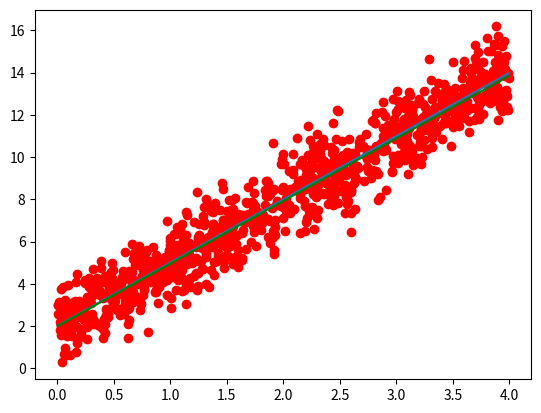

Here is the Python script that generated this plot:
import csv
import matplotlib.pyplot as plt
import numpy as np


def csv_reader(file_obj):
    reader = csv.reader(file_obj)
    x1, x2, y = [], [], []
    for row in reader:
        x1.append(float(row[1]))
        x2.append(float(row[2]))
        y.append(float(row[4]))
    return x1, x2, y


# Calculate the mean value of a list of numbers
def mean(values):
    return sum(values) / float(len(values))


# Calculate covariance between x and y
def covariance(x, mean_x, y, mean_y):
    covar = 0.0
    for i in range(len(x)):
        covar += (x[i] - mean_x) * (y[i] - mean_y)
    return covar


# Calculate the variance of a list of numbers
def variance(values, mean):
    return sum([(x-mean)**2 for x in values])


def rmse(y, y_pred):
    return (np.sum((y_pred - y) ** 2) / float(len(y)))**0.5





class LinearRegression:
    def __init__(self):
        self._b0, self._b1 = None, None

    def fit(self, x_train, y_train):
        x_mean, y_mean = mean(x_train), mean(y_train)
        self._b1 = covariance(x_train, x_mean, y_train, y_mean) / variance(x_train, x_mean)
        self._b0 = y_mean - self._b1 * x_mean

    def get_params(self):
        return self._b0, self._b1

    def predict(self, x_pred):
        if self._b0 is not None and self._b1 is not None:
            y_pred = [self._b0 + self._b1*x_pred[i] for i in range(len(x_pred))]
            return y_pred
        else:
            raise Exception('Coefficients of linear regression are not determinated')

    def calc_err(self, x, y, lamb):
        return rmse(y, self.predict(x)) + lamb * (self._b0 ** 2 + self._b1 ** 2)

    def optimize(self, x_train, y_train):
        if self._b0 is not None and self._b1 is not None:
            print(self._b0)
            print(self._b1)

            print(self.calc_err(x_train, y_train, 1e-6))
            # start - 0.9 of computed values
            step_b0 = abs(self._b0) / 1000
            step_b1 = abs(self._b1) / 1000

            start_b0 = self._b0 - 10 * step_b0
            start_b1 = self._b1 - 10 * step_b1
            stop_b0 = self._b0 + 10 * step_b0
            stop_b1 = self._b1 + 10 * step_b1

            lamb = 1e-6

            err = []
            for koef in range(int((stop_b0 - start_b0)/(step_b0*10))):
                self._b0 = start_b0 + koef * (step_b0/10)
                err.append(self.calc_err(x_train, y_train, lamb))
            self._b0 = err.index(min(err)) * (step_b0/10) + start_b0

            err = []
            for koef in range(int((stop_b1 - start_b1)/(step_b1*10))):
                self._b1 = start_b1 + koef * (step_b1/10)
                err.append(self.calc_err(x_train, y_train, lamb))
            self._b1 = err.index(min(err)) * (step_b1/10) + start_b1

            print('b0: ', self._b0)
            print('b1: ', self._b1)
            print('mse: ', self.calc_err(x_train, y_train, lamb))


if __name__ == "__main__":
    # Create elements for learning
    X = 4 * np.random.rand(1000, 1)
    Y = 2 + 3 * X + np.random.randn(1000, 1)

    # Create elements for testing
    X_test = 4 + 4 * np.random.rand(1000, 1)
    Y_test = 2 + 3 * X_test + np.random.randn(1000, 1)

    # Fit regression
    lr1 = LinearRegression()
    lr1.fit(X, Y)

    plt.scatter(X, Y, c='red')

    # Draw main trend
    xp1 = [min(X), max(X)]
    yp1 = lr1.predict(xp1)

    plt.plot(xp1, yp1)

    lr1.optimize(X, Y)



    # Draw main trend
    xp1 = [min(X), max(X)]
    yp1 = lr1.predict(xp1)

    # Use regression
    Y_pred = lr1.predict(X_test)
    plt.plot(xp1, yp1, color="green")


    plt.show()
